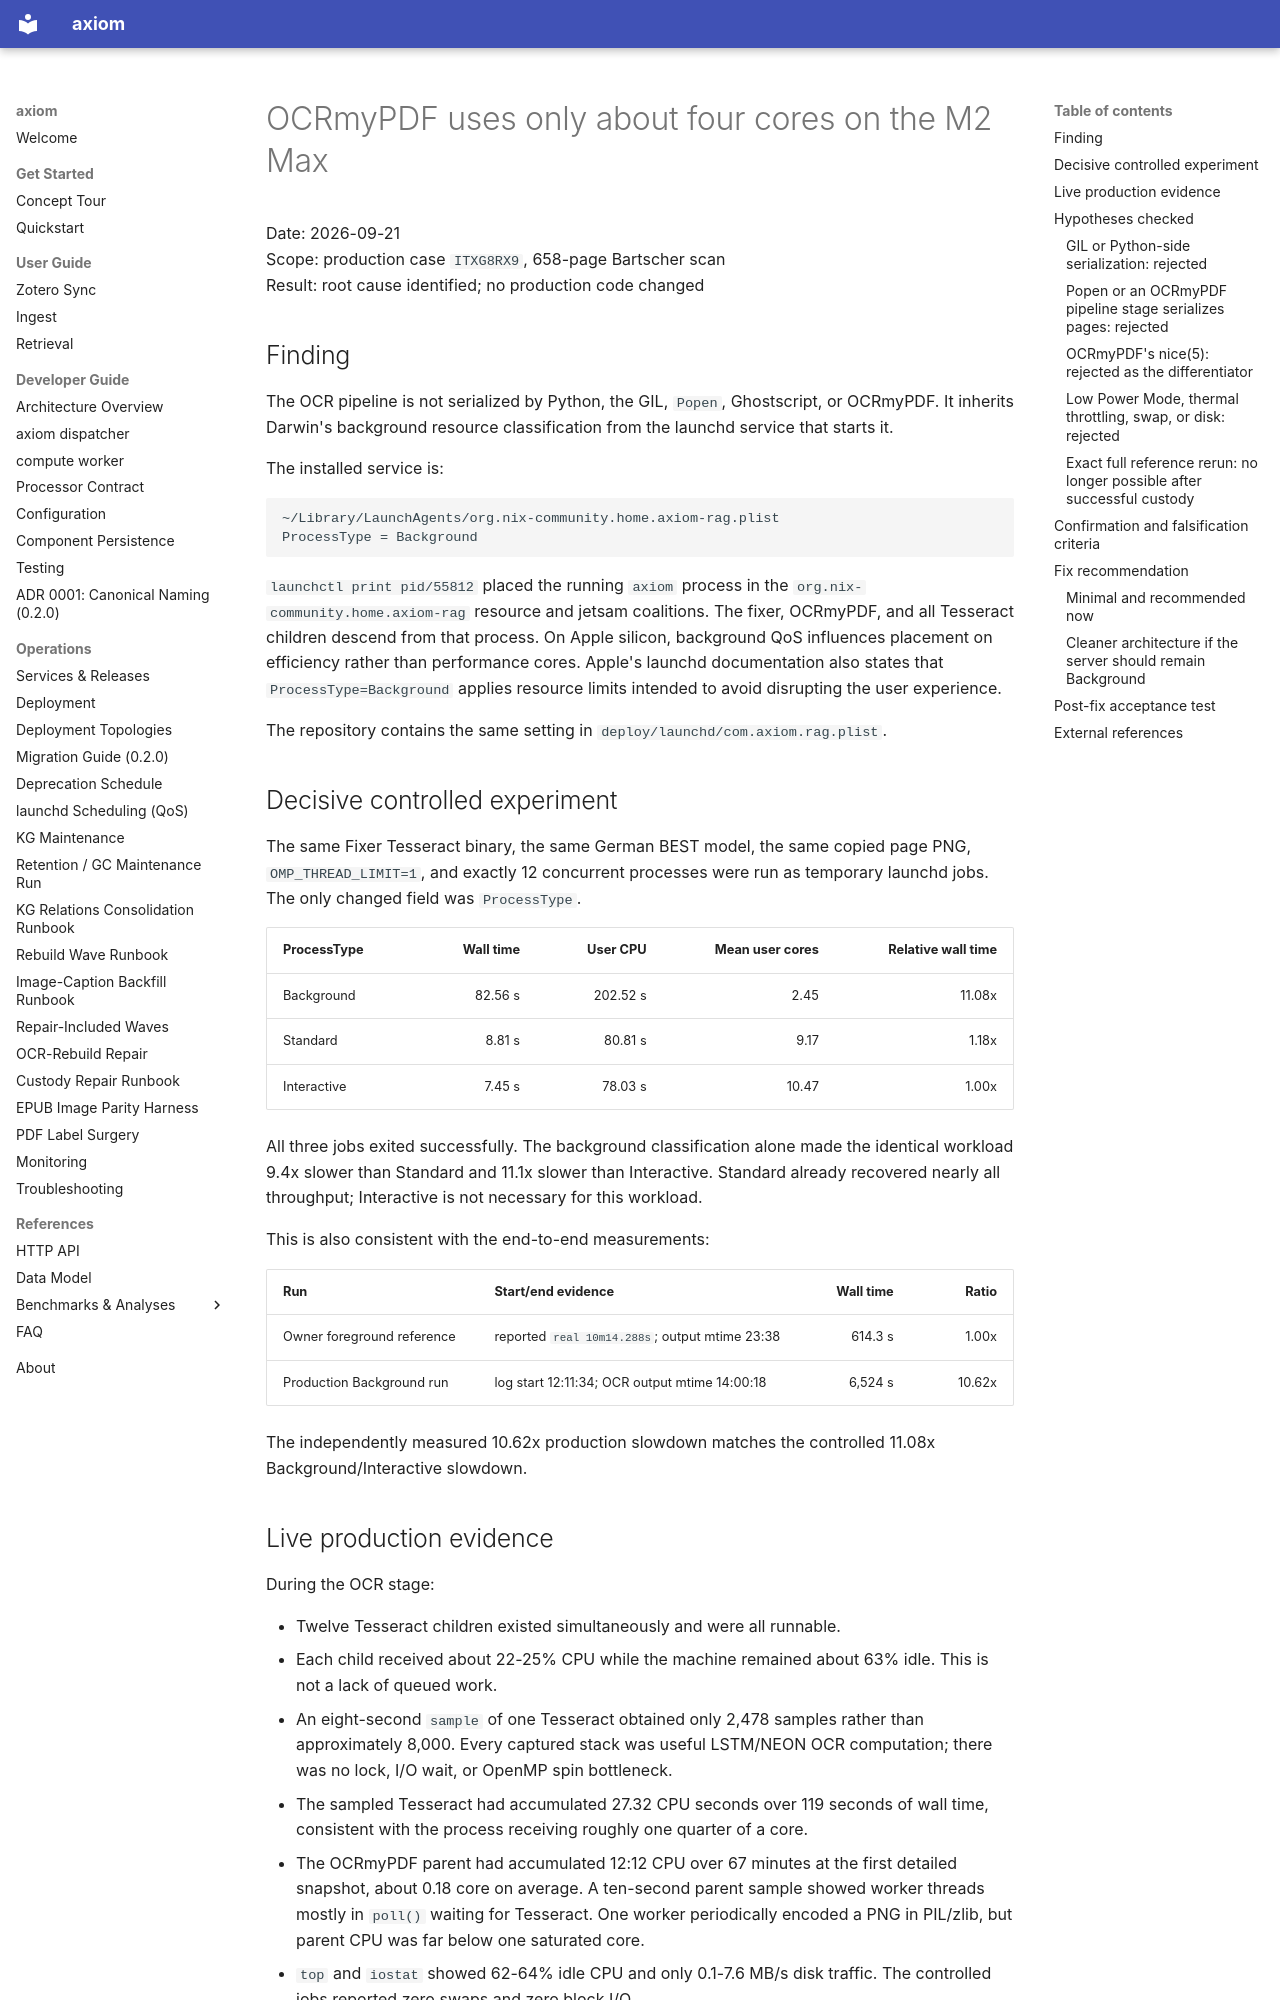

repository: Cyb3rDudu/axiom · page: diagnostics/2026-09-21-ocrmypdf-background-qos/index.html · generator: mkdocs

# OCRmyPDF uses only about four cores on the M2 Max

Date: 2026-09-21  
Scope: production case `ITXG8RX9`, 658-page Bartscher scan  
Result: root cause identified; no production code changed

## Finding

The OCR pipeline is not serialized by Python, the GIL, `Popen`, Ghostscript,
or OCRmyPDF. It inherits Darwin's background resource classification from the
launchd service that starts it.

The installed service is:

```text
~/Library/LaunchAgents/org.nix-community.home.axiom-rag.plist
ProcessType = Background
```

`launchctl print pid/55812` placed the running `axiom` process in the
`org.nix-community.home.axiom-rag` resource and jetsam coalitions. The fixer,
OCRmyPDF, and all Tesseract children descend from that process. On Apple
silicon, background QoS influences placement on efficiency rather than
performance cores. Apple's launchd documentation also states that
`ProcessType=Background` applies resource limits intended to avoid disrupting
the user experience.

The repository contains the same setting in
`deploy/launchd/com.axiom.rag.plist`.

## Decisive controlled experiment

The same Fixer Tesseract binary, the same German BEST model, the same copied
page PNG, `OMP_THREAD_LIMIT=1`, and exactly 12 concurrent processes were run as
temporary launchd jobs. The only changed field was `ProcessType`.

| ProcessType | Wall time | User CPU | Mean user cores | Relative wall time |
| --- | ---: | ---: | ---: | ---: |
| Background | 82.56 s | 202.52 s | 2.45 | 11.08x |
| Standard | 8.81 s | 80.81 s | 9.17 | 1.18x |
| Interactive | 7.45 s | 78.03 s | 10.47 | 1.00x |

All three jobs exited successfully. The background classification alone made
the identical workload 9.4x slower than Standard and 11.1x slower than
Interactive. Standard already recovered nearly all throughput; Interactive is
not necessary for this workload.

This is also consistent with the end-to-end measurements:

| Run | Start/end evidence | Wall time | Ratio |
| --- | --- | ---: | ---: |
| Owner foreground reference | reported `real 10m14.288s`; output mtime 23:38 | 614.3 s | 1.00x |
| Production Background run | log start 12:11:34; OCR output mtime 14:00:18 | 6,524 s | 10.62x |

The independently measured 10.62x production slowdown matches the controlled
11.08x Background/Interactive slowdown.

## Live production evidence

During the OCR stage:

- Twelve Tesseract children existed simultaneously and were all runnable.
- Each child received about 22-25% CPU while the machine remained about 63%
  idle. This is not a lack of queued work.
- An eight-second `sample` of one Tesseract obtained only 2,478 samples rather
  than approximately 8,000. Every captured stack was useful LSTM/NEON OCR
  computation; there was no lock, I/O wait, or OpenMP spin bottleneck.
- The sampled Tesseract had accumulated 27.32 CPU seconds over 119 seconds of
  wall time, consistent with the process receiving roughly one quarter of a
  core.
- The OCRmyPDF parent had accumulated 12:12 CPU over 67 minutes at the first
  detailed snapshot, about 0.18 core on average. A ten-second parent sample
  showed worker threads mostly in `poll()` waiting for Tesseract. One worker
  periodically encoded a PNG in PIL/zlib, but parent CPU was far below one
  saturated core.
- `top` and `iostat` showed 62-64% idle CPU and only 0.1-7.6 MB/s disk traffic.
  The controlled jobs reported zero swaps and zero block I/O.

## Hypotheses checked
